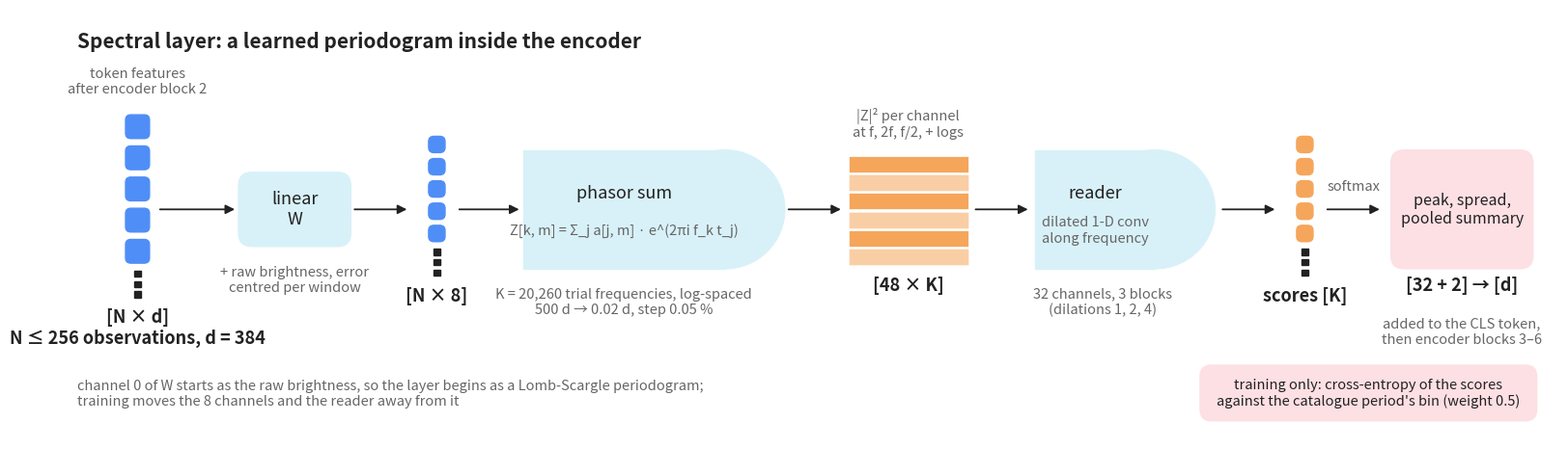
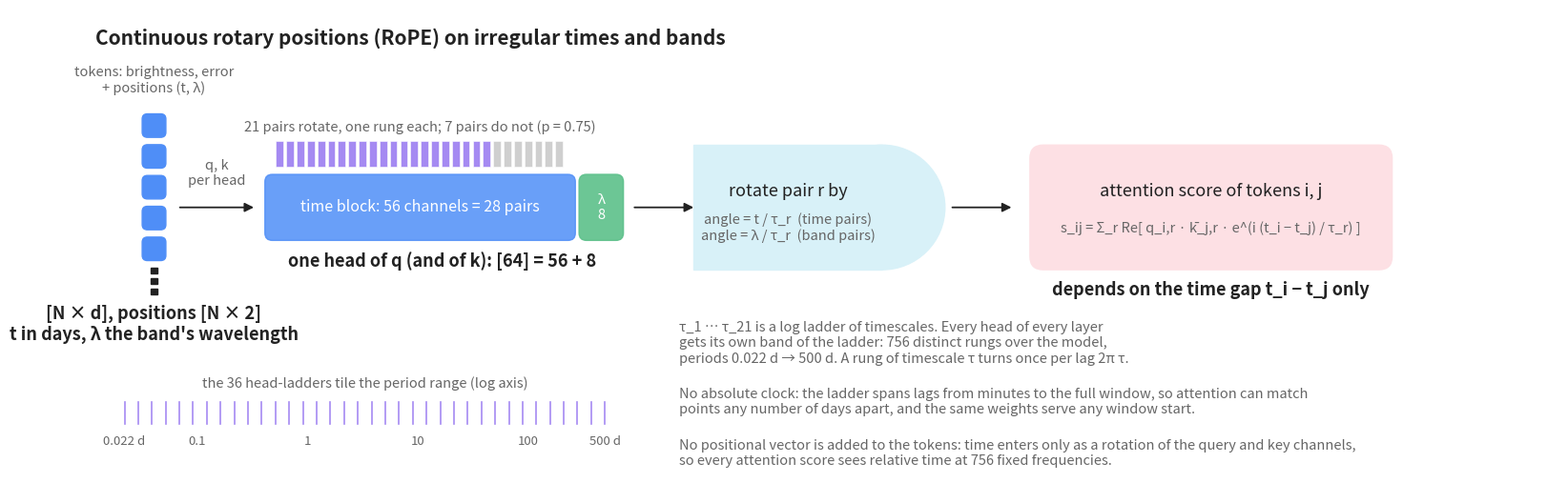

The script that saved these images, in order:
"""Two architecture diagrams for the talk, in the style of a paper's
pipeline figure: pastel rounded blocks with the operator's name inside,
token stacks as small rounded squares (blue in, orange out), thin arrows,
and the tensor shape in bold brackets under every stage.

    python -m project.eval.diagrams --out project/results/slides
"""
from __future__ import annotations

import argparse
from pathlib import Path

import matplotlib

matplotlib.use("Agg")
import matplotlib.pyplot as plt
from matplotlib.patches import FancyArrowPatch, FancyBboxPatch, Ellipse, Rectangle

BLUE, ORANGE, GREEN, PURPLE = "#4f8ef7", "#f5a65b", "#5cc08a", "#a58af2"
BLOCK, BLOCK_EDGE, PINK, PINK_EDGE = "#d8f1f8", "#d8f1f8", "#fde0e4", "#fde0e4"
INK, GREY = "#222222", "#666666"
FS = dict(big=15, name=13, dim=13, note=10.5)


def stack(ax, x, y, n, color, w=0.32, h=0.32, gap=0.1, dots=True):
    """A vertical stack of ``n`` rounded squares centred at (x, y)."""
    total = n * h + (n - 1) * gap + (0.55 if dots else 0)
    y0 = y + total / 2
    ys = []
    for i in range(n):
        yy = y0 - h / 2 - i * (h + gap)
        ax.add_patch(FancyBboxPatch((x - w / 2, yy - h / 2), w, h, boxstyle="round,pad=0,rounding_size=0.07", fc=color, ec=color))
        ys.append(yy)
    if dots:
        yd = ys[-1] - h / 2 - 0.12
        for k in range(3):
            ax.add_patch(Rectangle((x - 0.04, yd - k * 0.14 - 0.06), 0.08, 0.08, fc=INK, ec=INK))
    return y0 + 0.1, ys[-1] - h / 2 - (0.6 if dots else 0.1)


def block(ax, x, y, w, h, name, sub=None, color=BLOCK, dshape=True, fs=None):
    """A pastel block; ``dshape`` gives the encoder-like rounded right side."""
    fs = fs or FS["name"]
    if dshape:
        ax.add_patch(Rectangle((x - w / 2, y - h / 2), w - h / 2, h, fc=color, ec=color))
        ax.add_patch(Ellipse((x + w / 2 - h / 2, y), h, h, fc=color, ec=color))
        cx = x - h / 4
    else:
        ax.add_patch(FancyBboxPatch((x - w / 2, y - h / 2), w, h, boxstyle="round,pad=0,rounding_size=0.18", fc=color, ec=color))
        cx = x
    if sub:
        ax.text(cx, y + 0.22, name, ha="center", va="center", fontsize=fs, color=INK)
        ax.text(cx, y - 0.28, sub, ha="center", va="center", fontsize=FS["note"], color=GREY)
    else:
        ax.text(cx, y, name, ha="center", va="center", fontsize=fs, color=INK)


def arrow(ax, x0, x1, y, label=None, dy=0.0):
    ax.add_patch(FancyArrowPatch((x0, y), (x1, y), arrowstyle="-|>", mutation_scale=14, lw=1.3, color=INK, shrinkA=0, shrinkB=0))
    if label:
        ax.text((x0 + x1) / 2, y + 0.22 + dy, label, ha="center", va="bottom", fontsize=FS["note"], color=GREY)


def dim(ax, x, y, text):
    ax.text(x, y, text, ha="center", va="top", fontsize=FS["dim"], color=INK, fontweight="bold")


def spectral(out: Path):
    fig, ax = plt.subplots(figsize=(20, 5.8))
    fig.patch.set_facecolor("white")
    ax.set_xlim(0, 20); ax.set_ylim(0, 5.8); ax.axis("off")
    y = 3.1
    # 1. token features after block 2, plus the raw value channels
    top, bot = stack(ax, 1.0, y, 5, BLUE)
    ax.text(1.0, top + 0.15, "token features\nafter encoder block 2", ha="center", va="bottom", fontsize=FS["note"], color=GREY)
    dim(ax, 1.0, bot, "[N × d]\nN ≤ 256 observations, d = 384")
    arrow(ax, 1.3, 2.3, y)
    # 2. linear map to 8 channels
    block(ax, 3.1, y, 1.5, 1.0, "linear\nW", dshape=False)
    ax.text(3.1, y - 0.75, "+ raw brightness, error\ncentred per window", ha="center", va="top", fontsize=FS["note"], color=GREY)
    arrow(ax, 3.9, 4.6, y)
    top, bot = stack(ax, 5.0, y, 5, BLUE, w=0.22, h=0.22, gap=0.08)
    dim(ax, 5.0, bot, "[N × 8]")
    arrow(ax, 5.3, 6.1, y)
    # 3. the phasor sum
    block(ax, 7.9, y, 3.5, 1.6, "phasor sum", sub="Z[k, m] = Σ_j a[j, m] · e^(2πi f_k t_j)")
    ax.text(7.5, y - 1.05, "K = 20,260 trial frequencies, log-spaced\n500 d → 0.02 d, step 0.05 %", ha="center", va="top", fontsize=FS["note"], color=GREY)
    arrow(ax, 9.7, 10.4, y)
    # 4. the power map
    for i in range(6):
        ax.add_patch(Rectangle((10.5, y - 0.75 + i * 0.25), 1.6, 0.22, fc=ORANGE, ec="white", lw=0.5, alpha=0.55 + 0.45 * (i % 2)))
    ax.text(11.3, y + 0.95, "|Z|² per channel\nat f, 2f, f/2, + logs", ha="center", va="bottom", fontsize=FS["note"], color=GREY)
    dim(ax, 11.3, y - 0.9, "[48 × K]")
    arrow(ax, 12.2, 12.9, y)
    # 5. the reader
    block(ax, 14.2, y, 2.4, 1.6, "reader", sub="dilated 1-D conv\nalong frequency")
    ax.text(13.9, y - 1.05, "32 channels, 3 blocks\n(dilations 1, 2, 4)", ha="center", va="top", fontsize=FS["note"], color=GREY)
    arrow(ax, 15.5, 16.2, y)
    # 6. scores, softmax, summary
    top, bot = stack(ax, 16.6, y, 5, ORANGE, w=0.22, h=0.22, gap=0.08)
    dim(ax, 16.6, bot, "scores [K]")
    arrow(ax, 16.9, 17.6, y, "softmax")
    block(ax, 18.7, y, 1.9, 1.6, "peak, spread,\npooled summary", color=PINK, dshape=False, fs=FS["note"] + 1)
    dim(ax, 18.7, y - 0.9, "[32 + 2] → [d]")
    ax.text(18.7, y - 1.45, "added to the CLS token,\nthen encoder blocks 3–6", ha="center", va="top", fontsize=FS["note"], color=GREY)
    # training-only note
    ax.add_patch(FancyBboxPatch((15.2, 0.25), 4.5, 0.75, boxstyle="round,pad=0,rounding_size=0.15", fc=PINK, ec=PINK))
    ax.text(17.45, 0.62, "training only: cross-entropy of the scores\nagainst the catalogue period's bin (weight 0.5)", ha="center", va="center", fontsize=FS["note"], color=INK)
    ax.text(0.2, 5.5, "Spectral layer: a learned periodogram inside the encoder", ha="left", va="top", fontsize=FS["big"], color=INK, fontweight="bold")
    ax.text(0.2, 0.62, "channel 0 of W starts as the raw brightness, so the layer begins as a Lomb-Scargle periodogram;\ntraining moves the 8 channels and the reader away from it", ha="left", va="center", fontsize=FS["note"], color=GREY)
    fig.savefig(out / "diagram_spectral.png", dpi=150, facecolor="white", bbox_inches="tight")
    plt.close(fig)


def rope(out: Path):
    import numpy as np

    fig, ax = plt.subplots(figsize=(20, 6.6))
    fig.patch.set_facecolor("white")
    ax.set_xlim(0, 20); ax.set_ylim(0, 6.6); ax.axis("off")
    y = 3.9
    # 1. tokens with positions
    top, bot = stack(ax, 1.0, y, 5, BLUE)
    ax.text(1.0, top + 0.15, "tokens: brightness, error\n+ positions (t, λ)", ha="center", va="bottom", fontsize=FS["note"], color=GREY)
    dim(ax, 1.0, bot, "[N × d], positions [N × 2]\nt in days, λ the band's wavelength")
    arrow(ax, 1.35, 2.35, y, "q, k\nper head", dy=0.05)
    # 2. one head's query/key split into blocks
    x0 = 2.5
    ax.add_patch(FancyBboxPatch((x0, y - 0.45), 4.2, 0.9, boxstyle="round,pad=0,rounding_size=0.1", fc=BLUE, ec=BLUE, alpha=0.85))
    ax.add_patch(FancyBboxPatch((x0 + 4.25, y - 0.45), 0.6, 0.9, boxstyle="round,pad=0,rounding_size=0.1", fc=GREEN, ec=GREEN, alpha=0.9))
    ax.text(x0 + 2.1, y, "time block: 56 channels = 28 pairs", ha="center", va="center", fontsize=FS["note"] + 1, color="white")
    ax.text(x0 + 4.55, y, "λ\n8", ha="center", va="center", fontsize=FS["note"], color="white")
    dim(ax, x0 + 2.4, y - 0.6, "one head of q (and of k): [64] = 56 + 8")
    for i in range(28):
        xx = x0 + 0.15 + i * 0.14
        ax.add_patch(Rectangle((xx, y + 0.55), 0.1, 0.35, fc=PURPLE if i < 21 else "#cfcfcf", ec="white", lw=0.4))
    ax.text(x0 + 2.1, y + 1.0, "21 pairs rotate, one rung each; 7 pairs do not (p = 0.75)", ha="center", va="bottom", fontsize=FS["note"], color=GREY)
    arrow(ax, x0 + 5.0, x0 + 5.8, y)
    # 3. rotation
    block(ax, 10.0, y, 3.4, 1.7, "rotate pair r by", sub="angle = t / τ_r  (time pairs)\nangle = λ / τ_r  (band pairs)")
    arrow(ax, 11.8, 12.6, y)
    # 4. the score
    block(ax, 15.3, y, 4.9, 1.7, "attention score of tokens i, j", sub="s_ij = Σ_r Re[ q_i,r · k̄_j,r · e^(i (t_i − t_j) / τ_r) ]", color=PINK, dshape=False)
    dim(ax, 15.3, y - 1.0, "depends on the time gap t_i − t_j only")
    # notes, in two columns below the row
    ax.text(8.1, 2.35, "τ_1 … τ_21 is a log ladder of timescales. Every head of every layer\ngets its own band of the ladder: 756 distinct rungs over the model,\nperiods 0.022 d → 500 d. A rung of timescale τ turns once per lag 2π τ.", ha="left", va="top", fontsize=FS["note"], color=GREY)
    ax.text(8.1, 1.45, "No absolute clock: the ladder spans lags from minutes to the full window, so attention can match\npoints any number of days apart, and the same weights serve any window start.", ha="left", va="top", fontsize=FS["note"], color=GREY)
    # ladder sketch, bottom left
    xs = np.logspace(np.log10(0.022), np.log10(500), 36)
    for xv in xs:
        xx = 0.6 + 6.5 * (np.log10(xv) - np.log10(0.022)) / (np.log10(500) - np.log10(0.022))
        ax.plot([xx, xx], [0.95, 1.25], color=PURPLE, lw=1.2)
    for lab, xv in (("0.022 d", 0.022), ("0.1", 0.1), ("1", 1), ("10", 10), ("100", 100), ("500 d", 500)):
        xx = 0.6 + 6.5 * (np.log10(xv) - np.log10(0.022)) / (np.log10(500) - np.log10(0.022))
        ax.text(xx, 0.8, lab, ha="center", va="top", fontsize=FS["note"] - 1, color=GREY)
    ax.text(3.85, 1.4, "the 36 head-ladders tile the period range (log axis)", ha="center", va="bottom", fontsize=FS["note"], color=GREY)
    ax.text(0.2, 6.35, "Continuous rotary positions (RoPE) on irregular times and bands", ha="left", va="top", fontsize=FS["big"], color=INK, fontweight="bold")
    ax.text(8.1, 0.55, "No positional vector is added to the tokens: time enters only as a rotation of the query and key channels,\nso every attention score sees relative time at 756 fixed frequencies.", ha="left", va="center", fontsize=FS["note"], color=GREY)
    fig.savefig(out / "diagram_rope.png", dpi=150, facecolor="white", bbox_inches="tight")
    plt.close(fig)


def main(argv=None):
    ap = argparse.ArgumentParser(description=__doc__, formatter_class=argparse.RawDescriptionHelpFormatter)
    ap.add_argument("--out", default="project/results/slides")
    a = ap.parse_args(argv)
    out = Path(a.out); out.mkdir(parents=True, exist_ok=True)
    spectral(out); rope(out)
    print(f"wrote {out}/diagram_spectral.png and diagram_rope.png")


if __name__ == "__main__":
    main()
